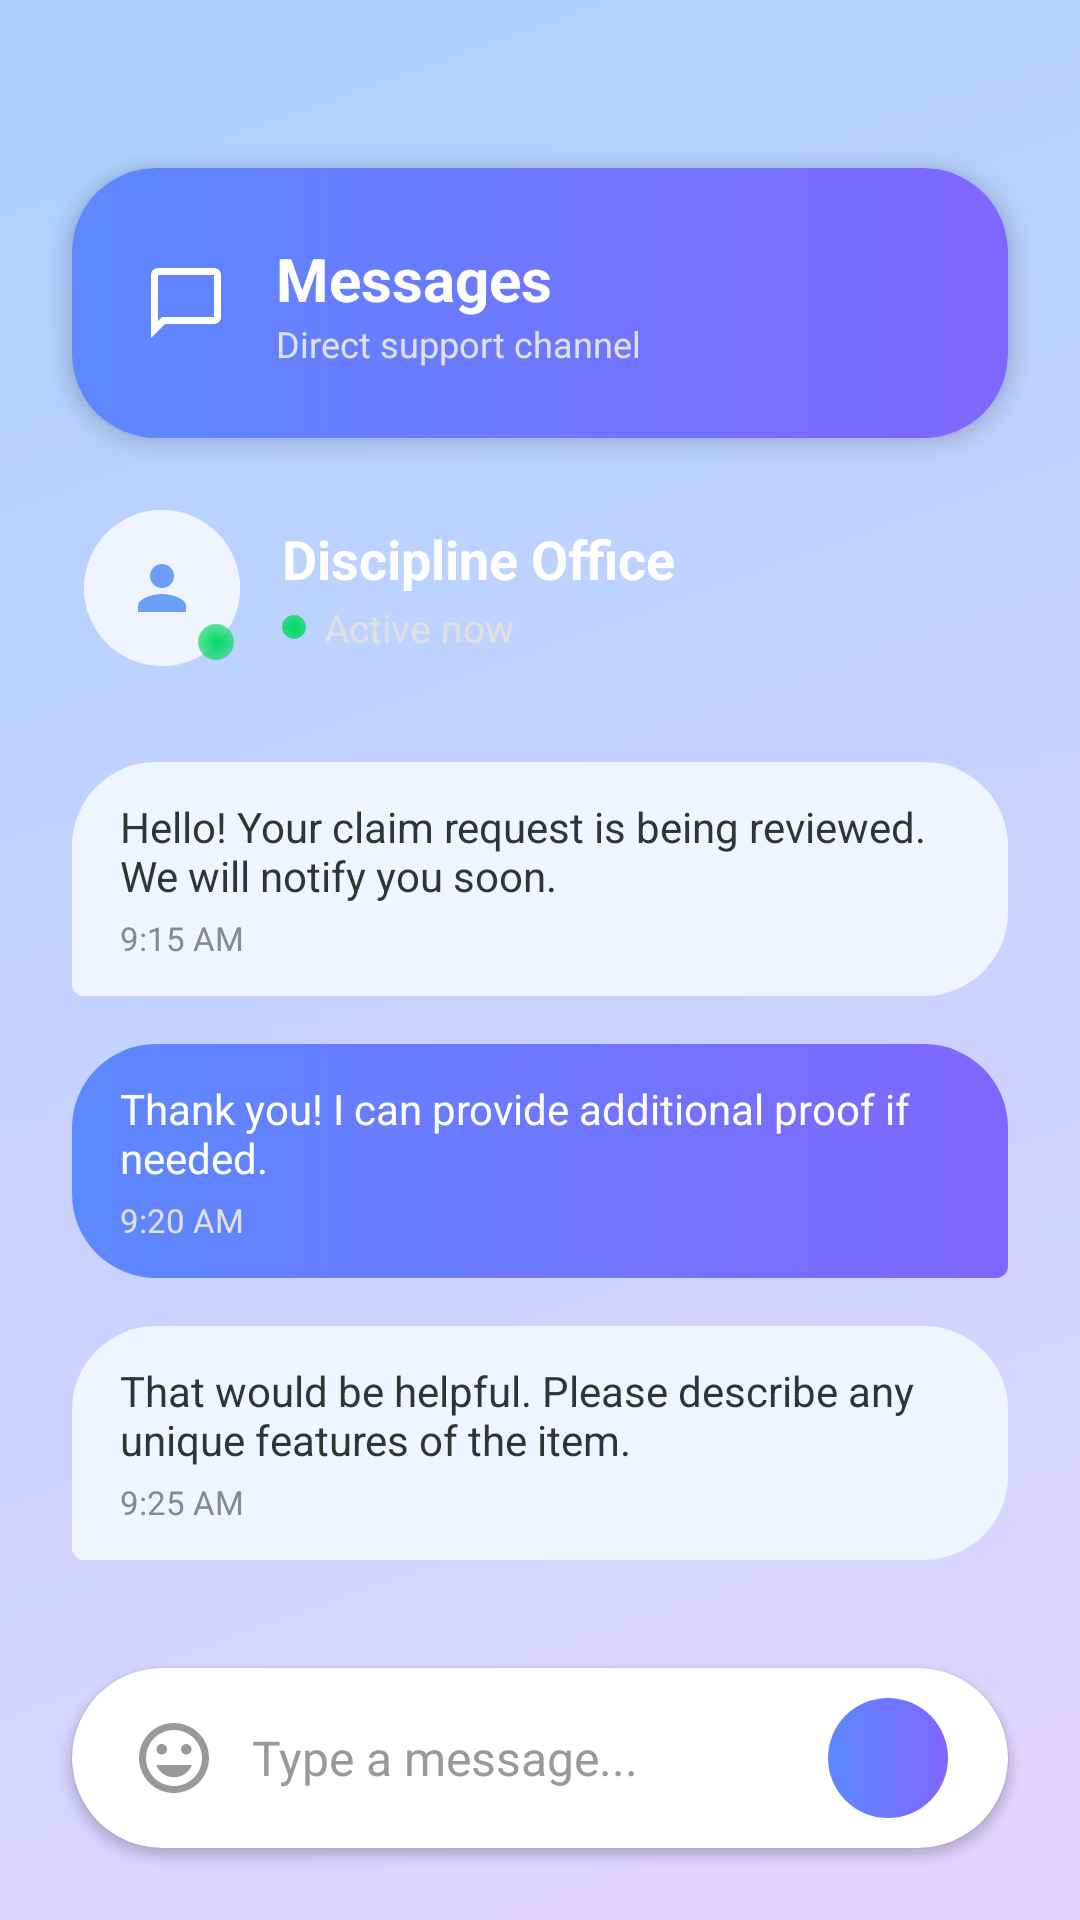

Here is an Android app screen rendered from its layout file. Give the layout XML and the strings, colors and styles it references.
<!-- AndroidManifest.xml: application theme Theme.ReNUnite -->
<!-- res/layout/fragment_messages.xml -->
<?xml version="1.0" encoding="utf-8"?>
<androidx.constraintlayout.widget.ConstraintLayout xmlns:android="http://schemas.android.com/apk/res/android"
    xmlns:app="http://schemas.android.com/apk/res-auto"
    xmlns:tools="http://schemas.android.com/tools"
    android:layout_width="match_parent"
    android:layout_height="match_parent"
    android:background="@drawable/bg_message">

    
    <androidx.cardview.widget.CardView
        android:id="@+id/cvHeader"
        android:layout_width="match_parent"
        android:layout_height="90dp"
        android:layout_marginHorizontal="24dp"
        android:layout_marginTop="56dp"
        app:cardBackgroundColor="@android:color/transparent"
        app:cardCornerRadius="28dp"
        app:cardElevation="4dp"
        app:layout_constraintTop_toTopOf="parent">

        <LinearLayout
            android:layout_width="match_parent"
            android:layout_height="match_parent"
            android:background="@drawable/bg_header_gradient"
            android:gravity="center_vertical"
            android:orientation="horizontal"
            android:paddingHorizontal="24dp">

            <ImageView
                android:layout_width="28dp"
                android:layout_height="28dp"
                android:src="@drawable/ic_messages"
                app:tint="#FFFFFF" />

            <LinearLayout
                android:layout_width="wrap_content"
                android:layout_height="wrap_content"
                android:layout_marginStart="16dp"
                android:orientation="vertical">

                <TextView
                    android:layout_width="wrap_content"
                    android:layout_height="wrap_content"
                    android:text="Messages"
                    android:textColor="#FFFFFF"
                    android:textSize="20sp"
                    android:textStyle="bold" />

                <TextView
                    android:layout_width="wrap_content"
                    android:layout_height="wrap_content"
                    android:text="Direct support channel"
                    android:textColor="#E0E0E0"
                    android:textSize="12sp" />
            </LinearLayout>
        </LinearLayout>
    </androidx.cardview.widget.CardView>

    
    <LinearLayout
        android:id="@+id/llUserStatus"
        android:layout_width="match_parent"
        android:layout_height="wrap_content"
        android:layout_marginTop="24dp"
        android:gravity="center_vertical"
        android:orientation="horizontal"
        android:paddingHorizontal="28dp"
        app:layout_constraintTop_toBottomOf="@id/cvHeader">

        <FrameLayout
            android:layout_width="wrap_content"
            android:layout_height="wrap_content">
            <androidx.cardview.widget.CardView
                android:layout_width="52dp"
                android:layout_height="52dp"
                app:cardCornerRadius="26dp"
                app:cardElevation="0dp">
                <ImageView
                    android:layout_width="match_parent"
                    android:layout_height="match_parent"
                    android:scaleType="centerInside"
                    android:src="@drawable/ic_person"
                    android:background="#F0F4FF"
                    android:padding="12dp"
                    app:tint="#6A9EF8" />
            </androidx.cardview.widget.CardView>
            <View
                android:layout_width="12dp"
                android:layout_height="12dp"
                android:layout_gravity="bottom|end"
                android:layout_margin="2dp"
                android:background="@drawable/circle_indicator"
                android:backgroundTint="#00D95F" />
        </FrameLayout>

        <LinearLayout
            android:layout_width="wrap_content"
            android:layout_height="wrap_content"
            android:layout_marginStart="14dp"
            android:orientation="vertical">

            <TextView
                android:layout_width="wrap_content"
                android:layout_height="wrap_content"
                android:text="Discipline Office"
                android:textColor="#FFFFFF"
                android:textSize="18sp"
                android:textStyle="bold" />

            <LinearLayout
                android:layout_width="wrap_content"
                android:layout_height="wrap_content"
                android:gravity="center_vertical"
                android:orientation="horizontal"
                android:layout_marginTop="2dp">

                <View
                    android:layout_width="8dp"
                    android:layout_height="8dp"
                    android:background="@drawable/circle_indicator"
                    android:backgroundTint="#00D95F" />

                <TextView
                    android:layout_width="wrap_content"
                    android:layout_height="wrap_content"
                    android:layout_marginStart="6dp"
                    android:text="Active now"
                    android:textColor="#E0E0E0"
                    android:textSize="13sp" />
            </LinearLayout>
        </LinearLayout>
    </LinearLayout>

    <ScrollView
        android:id="@+id/scrollView"
        android:layout_width="match_parent"
        android:layout_height="0dp"
        android:layout_marginTop="16dp"
        android:layout_marginBottom="12dp"
        android:fillViewport="true"
        android:scrollbars="none"
        app:layout_constraintBottom_toTopOf="@id/cvInput"
        app:layout_constraintTop_toBottomOf="@id/llUserStatus">

        <LinearLayout
            android:id="@+id/llChatContainer"
            android:layout_width="match_parent"
            android:layout_height="wrap_content"
            android:orientation="vertical"
            android:paddingHorizontal="24dp"
            android:paddingBottom="20dp">

            
            <LinearLayout
                android:layout_width="wrap_content"
                android:layout_height="wrap_content"
                android:layout_marginTop="16dp"
                android:maxWidth="280dp"
                android:background="@drawable/bg_message_bubble_received"
                android:paddingHorizontal="16dp"
                android:paddingVertical="12dp"
                android:orientation="vertical">
                <TextView
                    android:layout_width="wrap_content"
                    android:layout_height="wrap_content"
                    android:text="Hello! Your claim request is being reviewed. We will notify you soon."
                    android:textColor="#333333"
                    android:textSize="14sp" />
                <TextView
                    android:layout_width="wrap_content"
                    android:layout_height="wrap_content"
                    android:layout_marginTop="4dp"
                    android:text="9:15 AM"
                    android:textColor="#888888"
                    android:textSize="11sp" />
            </LinearLayout>

            
            <LinearLayout
                android:layout_width="wrap_content"
                android:layout_height="wrap_content"
                android:layout_gravity="end"
                android:layout_marginTop="16dp"
                android:maxWidth="280dp"
                android:background="@drawable/bg_message_bubble_sent"
                android:paddingHorizontal="16dp"
                android:paddingVertical="12dp"
                android:orientation="vertical">
                <TextView
                    android:layout_width="wrap_content"
                    android:layout_height="wrap_content"
                    android:text="Thank you! I can provide additional proof if needed."
                    android:textColor="#FFFFFF"
                    android:textSize="14sp" />
                <TextView
                    android:layout_width="wrap_content"
                    android:layout_height="wrap_content"
                    android:layout_marginTop="4dp"
                    android:text="9:20 AM"
                    android:textColor="#E0E0E0"
                    android:textSize="11sp" />
            </LinearLayout>

            
            <LinearLayout
                android:layout_width="wrap_content"
                android:layout_height="wrap_content"
                android:layout_marginTop="16dp"
                android:maxWidth="280dp"
                android:background="@drawable/bg_message_bubble_received"
                android:paddingHorizontal="16dp"
                android:paddingVertical="12dp"
                android:orientation="vertical">
                <TextView
                    android:layout_width="wrap_content"
                    android:layout_height="wrap_content"
                    android:text="That would be helpful. Please describe any unique features of the item."
                    android:textColor="#333333"
                    android:textSize="14sp" />
                <TextView
                    android:layout_width="wrap_content"
                    android:layout_height="wrap_content"
                    android:layout_marginTop="4dp"
                    android:text="9:25 AM"
                    android:textColor="#888888"
                    android:textSize="11sp" />
            </LinearLayout>

        </LinearLayout>
    </ScrollView>

    
    <androidx.cardview.widget.CardView
        android:id="@+id/cvInput"
        android:layout_width="match_parent"
        android:layout_height="60dp"
        android:layout_marginHorizontal="24dp"
        android:layout_marginBottom="24dp"
        app:cardCornerRadius="30dp"
        app:cardElevation="2dp"
        app:layout_constraintBottom_toBottomOf="parent">

        <LinearLayout
            android:layout_width="match_parent"
            android:layout_height="match_parent"
            android:gravity="center_vertical"
            android:orientation="horizontal"
            android:paddingHorizontal="20dp">

            <ImageView
                android:layout_width="28dp"
                android:layout_height="28dp"
                android:src="@drawable/ic_emoji"
                app:tint="#999999" />

            <EditText
                android:id="@+id/etMessage"
                android:layout_width="0dp"
                android:layout_height="match_parent"
                android:layout_marginStart="12dp"
                android:layout_weight="1"
                android:background="@android:color/transparent"
                android:hint="Type a message..."
                android:textColor="#333333"
                android:textColorHint="#999999"
                android:textSize="16sp" />

            <ImageView
                android:id="@+id/btnSend"
                android:layout_width="40dp"
                android:layout_height="40dp"
                android:background="@drawable/bg_btn_send"
                android:padding="10dp"
                android:src="@drawable/ic_send"
                app:tint="#FFFFFF" />
        </LinearLayout>
    </androidx.cardview.widget.CardView>

</androidx.constraintlayout.widget.ConstraintLayout>
<!-- resources referenced by this layout -->
<resources>
  <!-- drawable bg_btn_send (drawable) -->
  <?xml version="1.0" encoding="utf-8"?>
  <shape xmlns:android="http://schemas.android.com/apk/res/android"
      android:shape="oval">
      <gradient
          android:angle="0"
          android:startColor="#5C89FF"
          android:endColor="#8066FF"
          android:type="linear" />
  </shape>
  <!-- drawable bg_header_gradient (drawable) -->
  <?xml version="1.0" encoding="utf-8"?>
  <shape xmlns:android="http://schemas.android.com/apk/res/android">
      <gradient
          android:angle="0"
          android:startColor="#5C89FF"
          android:endColor="#8066FF"
          android:type="linear" />
      <corners android:radius="28dp" />
  </shape>
  <!-- drawable bg_message_bubble_received (drawable) -->
  <?xml version="1.0" encoding="utf-8"?>
  <shape xmlns:android="http://schemas.android.com/apk/res/android">
      <solid android:color="#F0F4FF" />
      <corners
          android:topLeftRadius="28dp"
          android:topRightRadius="28dp"
          android:bottomRightRadius="28dp"
          android:bottomLeftRadius="4dp" />
  </shape>
  <!-- drawable bg_message_bubble_sent (drawable) -->
  <?xml version="1.0" encoding="utf-8"?>
  <shape xmlns:android="http://schemas.android.com/apk/res/android">
      <gradient
          android:angle="0"
          android:startColor="#5C89FF"
          android:endColor="#8066FF"
          android:type="linear" />
      <corners
          android:topLeftRadius="28dp"
          android:topRightRadius="28dp"
          android:bottomRightRadius="4dp"
          android:bottomLeftRadius="28dp" />
  </shape>
  <!-- drawable circle_indicator (drawable) -->
  <?xml version="1.0" encoding="utf-8"?>
  <shape xmlns:android="http://schemas.android.com/apk/res/android"
      android:shape="oval">
      <gradient
          android:type="radial"
          android:gradientRadius="15dp"
          android:startColor="#FFFFFF"
          android:endColor="#10FFFFFF"
          android:centerX="0.5"
          android:centerY="0.5" />
      <size android:width="12dp" android:height="12dp" />
  </shape>
  <!-- drawable ic_emoji (drawable) -->
  <vector xmlns:android="http://schemas.android.com/apk/res/android"
      android:width="24dp"
      android:height="24dp"
      android:viewportWidth="24"
      android:viewportHeight="24">
      <path
          android:fillColor="#A0ACCF"
          android:pathData="M11.99,2C6.47,2 2,6.48 2,12s4.47,10 9.99,10C17.52,22 22,17.52 22,12S17.52,2 11.99,2zM12,20c-4.42,0 -8,-3.58 -8,-8s3.58,-8 8,-8 8,3.58 8,8 -3.58,8 -8,8zM15.5,11c0.83,0 1.5,-0.67 1.5,-1.5S16.33,8 15.5,8 14,8.67 14,9.5s0.67,1.5 1.5,1.5zM8.5,11c0.83,0 1.5,-0.67 1.5,-1.5S9.33,8 8.5,8 7,8.67 7,9.5s0.67,1.5 1.5,1.5zM12,17.5c2.33,0 4.31,-1.46 5.11,-3.5H6.89c0.8,2.04 2.78,3.5 5.11,3.5z"/>
  </vector>
  <!-- drawable ic_messages (drawable) -->
  <vector xmlns:android="http://schemas.android.com/apk/res/android"
      android:width="24dp"
      android:height="24dp"
      android:viewportWidth="24"
      android:viewportHeight="24">
      <path
          android:fillColor="#5577AA"
          android:pathData="M20,2H4C2.9,2 2,2.9 2,4v18l4,-4h14c1.1,0 2,-0.9 2,-2V4C22,2.9 21.1,2 20,2zM20,16H5.17L4,17.17V4h16V16z"/>
  </vector>
  <!-- drawable ic_person (drawable) -->
  <vector xmlns:android="http://schemas.android.com/apk/res/android"
      android:width="24dp"
      android:height="24dp"
      android:viewportWidth="24"
      android:viewportHeight="24">
      <path
          android:fillColor="#5577AA"
          android:pathData="M12,12c2.21,0 4,-1.79 4,-4s-1.79,-4 -4,-4 -4,1.79 -4,4 1.79,4 4,4zM12,14c-2.67,0 -8,1.34 -8,4v2h16v-2c0,-2.66 -5.33,-4 -8,-4z"/>
  </vector>
  <style name="Theme.ReNUnite" parent="Theme.MaterialComponents.DayNight.NoActionBar">
          <item name="android:statusBarColor">#5B9AFF</item>
          <item name="android:windowLightStatusBar">false</item>
      </style>
</resources>
